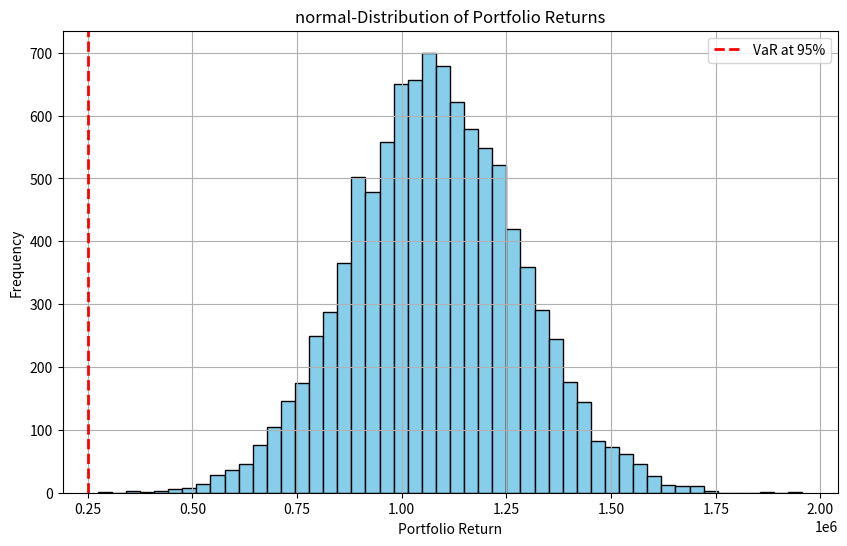
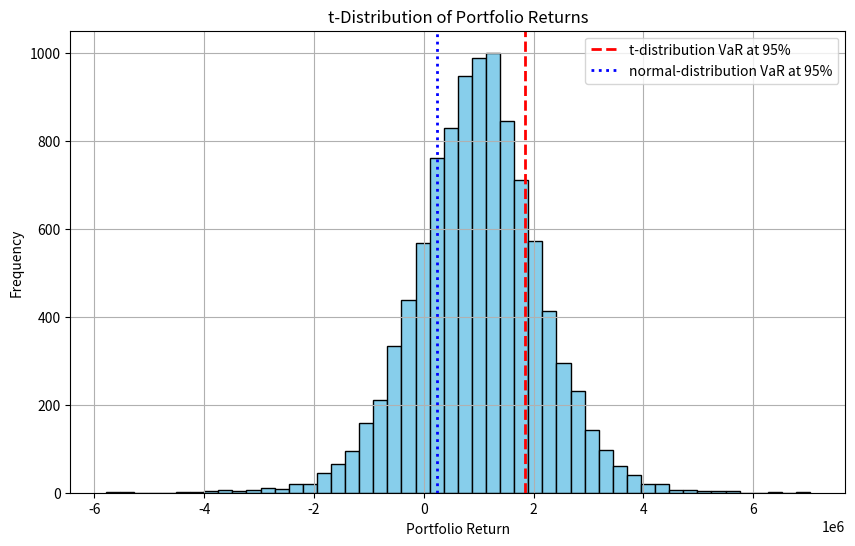

Python code for these plots, in order: (Note: this script raises an exception after producing the figures.)
# %% [markdown]
# # <span style="color:blue">Risk analysis in Banking sector</span>
# 
# <img src="project-Image/risk-2.png" width="400" height="400" />
# 
# # Content
# - Risk analysis
# - Various products of the banking sector
# - Types of risks analyzed in finanical banking sector
#   - Market risk
#   - credit risk
#   - Liquidity risk
#   - Operational risk
#   - Regulatory Risk
#   - Reputational Risk
# - Finanical Risk analysis key steps
# - Market risk analysis
# - Value at Risk
# - Conditional Value at Risk
# - Monte Carlo simulation

# %% [markdown]
# ## Risk analysis
# 
# Risk analysis is a process of assessing and evaluating potential risks and their impact on an organization, project, or decision-making. It involves identifying, analyzing, and prioritizing risks to make informed decisions on how to mitigate or manage them effectively.
# 
# 
# ### Various products of the banking sector
# 
# The banking sector offers a wide range of products and services to meet the financial needs of individuals, businesses, and institutions. Here are some common products and services offered by banks:
# 
# | Sr. No. | Product name | Details |
# |---------|--------------|---------|
# |1. | Deposit Accounts | savings accounts, current accounts, and fixed deposit accounts. |
# | 2. | Loans and Credit Facilities | personal loans, home loans, auto loans, business loans, lines of credit, and overdraft facilities. |
# | 3. | Credit Cards | Banks issue credit cards that allow individuals to make purchases on credit.|
# | 4. | Debit Cards | Debit cards are linked to customers' bank accounts and allow them to make purchases and withdraw cash from ATMs. |
# | 5. | Mortgages | Banks provide mortgage loans to help individuals purchase or refinance real estate properties. Mortgage loans typically have long repayment terms and are secured by the property being financed. |
# | 6. | Investment Products | mutual funds, fixed-income securities, stocks, and bonds. |
# | 7. | Foreign Exchange Services | Banks facilitate foreign exchange transactions, allowing customers to convert currencies for travel, international trade, or investment purposes. |
# | 8. | Payment Services | online banking, mobile banking, and bill payment facilities. |
# | 9. | Trade Finance | Banks offer trade finance services to facilitate international trade transactions. This includes issuing letters of credit, providing export/import financing, and managing trade-related risks. |
# | 10. | Wealth Management | Banks provide wealth management services to high-net-worth individuals and institutional clients. These services include investment advisory, portfolio management, estate planning, and other customized financial solutions. |
# | 11. | Insurance Products | Life insurance, health insurance, property insurance, and other types of coverage to help individuals and businesses manage risks. |
# | 12. | Treasury and Cash Management Services | Banks offer treasury and cash management services to corporate clients, assisting them in managing their cash flow, optimizing liquidity, and conducting efficient financial operations.| 

# %% [markdown]
# ## Types of risks analyzed in the financial banking sector
# 
# ### 1. Credit risk
# Credit risk refers to the potential for financial losses resulting from the failure of a borrower or counterparty to fulfill their financial obligations. It arises when borrowers or counterparties are unable to repay their loans or meet their contractual obligations. This risk can be mitigated through credit assessments, collateral requirements, diversification of credit exposures, and the use of credit derivatives. 
# 
# **Example:** A bank lending money to individuals or businesses faces credit risk. If a borrower defaults on their loan payments, the bank may suffer financial losses.
# 
# **Parameters used to calaculate credit risk:** To calculate credit risk, several parameters are commonly used. These parameters help assess the creditworthiness of borrowers and estimate the likelihood and potential impact of default. Here are some key parameters used in credit risk analysis:
# 
# - **Probability of Default (PD):** PD measures the likelihood that a borrower will default on their credit obligations within a specific time frame, usually expressed as a percentage. It is based on historical data, credit ratings, financial indicators, and other relevant factors.
# 
#   - Historical Method: PD = (Number of Defaults within a specific time period) / (Total Number of Observations within the same time period)
#   - Credit Rating Transition Matrix Method: PD = (Probability of Transition from Non-Default Rating to Default Rating) * (Probability of Default Rating)
#   - Merton Model
# 
# - **Loss Given Default (LGD):** LGD estimates the potential loss that a lender may incur if a borrower defaults. It represents the portion of the outstanding loan or credit exposure that is unlikely to be recovered in the event of default. LGD is typically expressed as a percentage of the exposure.
# 
#   - Direct Method: LGD = (Total Exposure - Recovered Amount) / Total Exposure
#   - Workout Method: LGD = (Total Loss - Recovered Amount) / Total Exposure
#   - Statistical Method: LGD = 1 - Recovery Rate
# 
# - **Exposure at Default (EAD):** EAD refers to the total amount of exposure that a lender has to a borrower at the time of default. It represents the maximum potential loss that can occur if a borrower defaults. EAD includes the outstanding loan balance, unused credit lines, and other forms of exposure.
#   
#   - Simple Approach: EAD = Outstanding Loan Balance + Undrawn Credit Lines
#   - Basel Approach: EAD = Exposure Value x Credit Conversion Factor (CCF)
#   - Advanced Approaches
# 
# - **Credit Rating:** Credit ratings assigned by credit rating agencies provide an indication of a borrower's creditworthiness. Ratings assess the likelihood of default and can help lenders gauge the level of credit risk associated with a borrower. Common rating scales include AAA, AA, A, BBB, BB, B, C, with each category representing different levels of creditworthiness.
# 
# - **Financial Ratios and Indicators:** Various financial ratios and indicators are used to assess the financial health and stability of borrowers. These may include 
#     
#     - debt-to-equity ratio, 
#     - current ratio, 
#     - profitability indicators, 
#     - cash flow analysis, 
#     
#     and other metrics that provide insights into the borrower's ability to meet their financial obligations.
# 
# - **Collateral and Guarantees:** The presence of collateral or guarantees can mitigate credit risk. Collateral refers to assets provided by the borrower that can be used to recover losses in case of default. Guarantees are commitments from third parties to fulfill the borrower's obligations if they default.
# 
# - **Industry and Economic Factors:** Credit risk analysis also considers industry-specific factors and macroeconomic conditions that may impact a borrower's ability to repay debts. Factors such as market trends, regulatory changes, and economic indicators are taken into account to evaluate credit risk.
# 
# 

# %% [markdown]
# ### 2. Market risk
# 
# Market risk models and methodologies are used by financial institutions to assess and manage potential losses arising from changes in market conditions, such as fluctuations in interest rates, exchange rates, commodity prices, and equity prices. These models and methodologies help quantify and monitor market risk exposures and assist in making informed risk management decisions. 
# 
# **Example:** An investment fund holding a portfolio of stocks is exposed to market risk. If the stock prices decline due to market downturns, the fund's value may decrease.
# 
# Here are some commonly used market risk models and methodologies:
# 
# - **Value at Risk (VaR):** VaR is a widely used measure for estimating potential losses due to market risk. It quantifies the maximum loss within a specified confidence level (e.g., 95% or 99%) over a defined time horizon. VaR can be calculated using historical data, parametric models (such as variance-covariance models), or Monte Carlo simulations.
# 
# - **Expected Shortfall (ES):** Also known as Conditional VaR, ES estimates the average loss beyond the VaR level. It provides additional information about the tail risk and potential losses beyond the confidence level captured by VaR.
# 
# - **Stress Testing:** Stress testing involves subjecting a financial portfolio or institution to extreme scenarios to assess the impact on market risk exposures. Stress tests help evaluate the vulnerability of portfolios to adverse market conditions and assess capital adequacy under severe scenarios.
# 
# - **Historical Simulation:** This method uses historical market data to estimate potential losses. It involves constructing a portfolio's profit and loss distribution based on past market movements and calculating the losses at specified confidence levels.
# 
# - **Monte Carlo Simulation:** Monte Carlo simulation generates multiple random scenarios based on modeled assumptions for market variables. By simulating thousands of potential scenarios, it provides a distribution of possible portfolio outcomes and helps estimate potential losses.
# 
# - **Risk Factor Sensitivity Analysis:** This analysis examines the impact of changes in individual risk factors on the portfolio's value or returns. It helps identify which market variables have the most significant influence on the portfolio's risk and allows for targeted risk management actions.
# 
# - **Risk Measures for Specific Instruments:** Different market risk models and methodologies are used for specific financial instruments, such as interest rate risk models for fixed income securities, option pricing models for equity options, or commodity price models for commodity derivatives. These models consider the unique characteristics and sensitivities of each instrument to assess market risk exposures.
# 
# - **Value Adjustments (XVA):** XVAs are adjustments made to the value of derivatives and other financial instruments to account for counterparty credit risk, funding costs, and other risk factors. XVAs are calculated using models that incorporate market risk factors along with credit risk and funding cost components.

# %% [markdown]
# ### 3. Liquidity risk
# Liquidity risk refers to the potential difficulty of buying or selling an investment quickly and at a fair price without causing significant price changes. It arises from insufficient market liquidity or an inability to convert assets into cash when needed. Liquidity risk can be managed by maintaining adequate cash reserves, diversifying funding sources, and establishing contingency funding plans.
# 
# **Example:** A mutual fund holding illiquid assets, such as real estate or private equity, may face liquidity risk if investors want to redeem their shares, but the fund struggles to sell the underlying assets quickly.

# %% [markdown]
# ### 4. Operational risk 
# Operational risk is the potential for losses resulting from inadequate or failed internal processes, systems, human errors, or external events. It encompasses risks related to technology, fraud, legal compliance, and business continuity. Operational risk can be mitigated through proper internal controls, staff training, disaster recovery plans, and risk monitoring.
# 
# **Example:** A cyber-attack on a financial institution's systems that compromises customer data and disrupts operations represents operational risk. 

# %% [markdown]
# ### 5. Regulatory Risk
# Regulatory risk arises from changes in laws, regulations, or government policies that impact the financial industry. It includes the risk of non-compliance with applicable regulations, which can lead to financial penalties, reputational damage, or restrictions on business activities. Regulatory risk can be managed through robust compliance programs, staying updated on regulatory changes, and engaging with regulatory authorities.
# 
# **Example:** A bank faces regulatory risk if new legislation imposes stricter capital requirements, necessitating adjustments to its operations and capital structure.

# %% [markdown]
# ### 6. Reputational Risk 
# Reputational risk refers to the potential loss of reputation or public trust in an organization due to negative perceptions or events. It arises from actions, behaviors, or incidents that damage the public image or brand value. Reputational risk can be mitigated by maintaining high ethical standards, providing quality products/services, effective crisis management, and transparent communication with stakeholders.
# 
# **Example:** A scandal involving unethical practices in a financial institution can result in reputational risk, leading to customer loss, decreased investor confidence, and legal consequences.

# %% [markdown]
# ## <span style="color:blue">Financial Risk Analysis key steps</span>
# 
# The process of risk analysis in the financial banking sector involves several key steps. While the specific approach may vary among institutions, here are the common steps typically followed in conducting risk analysis:
# 
# #### 1. Risk Identification: 
# 
# The first step is to identify and document the various risks that the bank is exposed to. This includes examining potential risks related to credit, market, liquidity, operational, compliance, and reputational factors. Risk identification involves reviewing 
# - **Internal Data Analysis:** Analyzing historical data within the institution can help identify patterns, trends, and potential risks. This includes reviewing past incidents, losses, and near-miss events to identify areas where risks have materialized or have the potential to occur in the future.
# 
# - **External Research and Industry Analysis:** Conducting research and staying updated on industry trends, market conditions, regulatory changes, and emerging risks can provide valuable insights into potential risks that may impact the financial sector. External sources such as industry reports, market studies, regulatory announcements, and news sources can be used for this purpose.
# 
# - **Risk Registers and Checklists:** Using predefined risk registers and checklists can help systematically identify risks across different areas of banking operations. These tools typically cover a wide range of risk categories, including credit risk, market risk, operational risk, compliance risk, and liquidity risk, prompting risk managers to consider specific risk factors relevant to their institution.
# 
# - **Risk Workshops and Brainstorming:** Conducting risk workshops and brainstorming sessions involving key stakeholders can provide a platform for collaborative discussions on potential risks. These sessions allow participants to share their expertise, experiences, and insights to identify risks that may not be apparent through other methods. Facilitated discussions can encourage a comprehensive examination of risks from different perspectives.
# 
# - **Scenario Analysis and Stress Testing:** By simulating various scenarios and stress tests, institutions can identify risks that may arise under adverse conditions. This involves modeling different economic, financial, and operational scenarios to evaluate their impact on the institution's financial position, profitability, and risk exposure. Stress testing helps identify vulnerabilities and assess the resilience of the institution to withstand adverse events.
# 
# - **Regulatory and Compliance Analysis:** Staying updated on regulatory requirements and compliance obligations is essential for identifying risks related to legal and regulatory compliance. Analyzing regulatory changes, enforcement actions, and compliance failures in the industry can provide insights into potential risks and areas where the institution may be exposed to compliance-related issues.
# 
# - **Risk Indicators and Key Risk Indicators (KRIs):** Developing and monitoring risk indicators and KRIs can help identify early warning signals of potential risks. These indicators are specific metrics or measures that are closely linked to the occurrence or amplification of risks. By establishing thresholds and monitoring deviations, institutions can identify and address risks before they escalate.
# 
# - **Risk Assessments and Audits:** Conducting regular risk assessments and internal audits can help identify risks by systematically reviewing and evaluating different areas of the institution's operations. Risk assessments involve reviewing processes, controls, and risk management frameworks to identify gaps or weaknesses that could expose the institution to risks.
# 
# 

# %% [markdown]
# #### 2. Risk Assessment:
# Once the risks are identified, the next step is to assess their potential impact and likelihood of occurrence. This involves quantifying and qualifying the risks based on historical data, statistical analysis, industry benchmarks, and expert judgment. The goal is to understand the severity of each risk and prioritize them based on their significance to the bank's operations and objectives.
# 
# Risk analysis is used in _risk analysis_ to quantify and analyze various types of risks in finance. Here's how it is applied in risk analysis:
# 
# | Application |           Used for        |            Factors used or used for           |
# |-------------|---------------------------|-----------------------------------------------|
# | Assessing portfolio risk | to know risk and volatility of investment protfolios | VaR, ES, CVaR |
# |Scenario Analysis | to know the future sceanrios and hence impact on future outcomes | market conditions, interest rates, exchange rates, or macroeconomic variables |
# | Stress Testing | to evaluate the resilience of financial institutions or portfolios under adverse conditions | vulnerabilities, evaluate worst-case scenarios, and design risk mitigation strategies |
# | Risk Mitigation Strategies | helps in evaluating and comparing different risk mitigation strategies | diversification, hedging, or asset allocation adjustments |
# | Credit Risk Analysis | to estimate credit-related metrics such as Probability of Default (PD), Loss Given Default (LGD), or Credit Value-at-Risk (CVaR) |  it helps assess the credit risk of individual loans or credit portfolios by considering default correlations, recovery rates, or credit rating migrations |
# 
# Above table can be explained in more details as:
# 
# - **Assessing Portfolio Risk:** Monte Carlo simulation is used to estimate the potential risk and volatility of investment portfolios. By simulating thousands or millions of potential market scenarios, it generates a distribution of portfolio returns. This allows risk analysts to calculate risk metrics such as Value-at-Risk (VaR), Expected Shortfall (ES), or Conditional Value-at-Risk (CVaR) at different confidence levels. These metrics provide insights into the potential downside risk and help investors make informed decisions regarding portfolio diversification, risk tolerance, and hedging strategies.
# 
# - **Scenario Analysis:** Monte Carlo simulation enables risk analysts to perform scenario analysis by simulating a range of possible _future scenarios_ and evaluating their impact on financial outcomes. This involves considering multiple factors such as market conditions, interest rates, exchange rates, or macroeconomic variables. By incorporating these variables into the simulation, analysts can assess the potential effects of different scenarios on key performance indicators, cash flows, or profitability measures.
# 
# - **Stress Testing:** Monte Carlo simulation is used in stress testing exercises to evaluate the resilience of financial institutions or portfolios under adverse conditions. It involves simulating extreme scenarios, such as market crashes, economic recessions, or liquidity shocks, to assess the impact on risk exposures, capital adequacy, or liquidity positions. By stress testing using Monte Carlo simulation, risk analysts can identify vulnerabilities, evaluate worst-case scenarios, and design risk mitigation strategies.
# 
# - **Risk Mitigation Strategies:** Monte Carlo simulation helps in evaluating and comparing different risk mitigation strategies. By simulating the effectiveness of various risk management techniques, such as diversification, hedging, or asset allocation adjustments, it enables risk analysts to quantify the potential impact of these strategies on risk reduction. This allows decision-makers to make informed choices and implement risk mitigation measures based on the simulation results.
# 
# - **Credit Risk Analysis:** Monte Carlo simulation is employed in credit risk analysis to estimate credit-related metrics such as Probability of Default (PD), Loss Given Default (LGD), or Credit Value-at-Risk (CVaR). By simulating potential default scenarios and incorporating factors such as default correlations, recovery rates, or credit rating migrations, it helps assess the credit risk of individual loans or credit portfolios. This information is crucial for credit risk management, loan pricing, and the calculation of regulatory capital requirements.
# 
# 

# %% [markdown]
# #### 3. Risk Measurement and Quantification:
# This step involves measuring and quantifying the identified risks in monetary terms or other relevant units of measurement. Here are some common measures for risk in the financial sector:
# 
# - **Value-at-Risk (VaR):** VaR is a widely used measure that estimates the potential loss in the value of a portfolio or position over a specified time horizon at a certain level of confidence. It provides an estimate of the maximum loss that an organization may face under normal market conditions. VaR is commonly used to measure market risk.
# 
# - **Expected Loss (EL):** Expected Loss is a measure that estimates the average loss that an organization is likely to experience from a particular risk. It considers both the probability of occurrence and the potential impact of the risk. Expected Loss is often used to assess credit risk.
# 
# - **Conditional Value-at-Risk (CVaR):** CVaR, also known as Expected Shortfall (ES), is a measure that provides an estimate of the expected loss beyond the VaR level. It quantifies the potential losses in the tail of the risk distribution, capturing the severity of extreme events. CVaR is useful for assessing risks associated with rare or extreme events.
# 
# - **Risk-adjusted Return on Capital (RAROC):** RAROC is a measure that evaluates the risk-adjusted profitability of an investment or business line. It considers the potential returns generated by the investment relative to the risks taken. RAROC helps in assessing the efficiency of capital allocation and supporting decision-making on resource allocation.
# 
# - **Key Risk Indicators (KRIs):** KRIs are specific metrics or indicators used to monitor and measure risks. They act as early warning signals by highlighting deviations from normal risk levels or thresholds. KRIs are tailored to specific risk types and provide ongoing monitoring of risks.
# 
# - **Credit Ratings:** Credit ratings assigned by credit rating agencies are measures of credit risk associated with financial instruments, such as corporate bonds, sovereign debt, or structured products. These ratings assess the creditworthiness and likelihood of default of the issuer, providing an indication of the credit risk involved.
# 
# - **Loss Given Default (LGD):** LGD is a measure that quantifies the potential loss a lender may face if a borrower defaults on a loan or credit obligation. It represents the portion of the exposure that is unlikely to be recovered in the event of default.
# 
# - **Capital Adequacy Ratios:** Capital adequacy ratios, such as the Basel III regulatory framework's Common Equity Tier 1 (CET1) ratio, measure the financial institution's capital reserves relative to its risk-weighted assets. These ratios help assess the organization's ability to absorb losses and meet regulatory capital requirements.
# 
# - **Operational Risk Indicators:** Operational risk indicators measure risks associated with internal processes, systems, and people. They capture metrics such as the frequency of operational incidents, the time taken to resolve issues, or the level of compliance with internal controls. Operational risk indicators help monitor and manage operational risks.
# 
# - **Stress Testing Results:** Stress testing involves subjecting financial institutions' portfolios and balance sheets to extreme scenarios or stress events. The results of stress tests provide insights into the potential impact of adverse events on the organization's financial health and resilience.
# 

# %% [markdown]
# #### 4. Risk Monitoring and Reporting:
# Once risks are identified and measured, it is crucial to establish monitoring mechanisms to track their evolution over time. Regular monitoring allows banks to detect changes in risk levels, identify emerging risks, and take timely actions. Risk reporting is an essential component, providing key stakeholders with transparent and accurate information on the bank's risk profile, exposures, and mitigation strategies.
# 
# **Risk Monitoring:** Risk monitoring involves ongoing surveillance and analysis of market risks. It includes:
# 
# - **Regular Portfolio Reviews:** Periodic assessment of investment portfolios to ensure they align with the risk tolerance and investment objectives of investors.
# - **Monitoring Market Indicators:** Tracking relevant market indicators such as stock indices, interest rates, or exchange rates to identify potential risks or market trends.
# - **Real-time Reporting:** Utilizing technology and risk management systems to provide real-time updates on market positions and risk exposures.

# %% [markdown]
# #### 5. Risk Mitigation and Management:
# After assessing risks and monitoring their status, banks need to develop strategies to mitigate and manage the identified risks effectively. This may involve implementing risk controls, establishing risk limits, diversifying portfolios, enhancing internal processes, implementing risk transfer mechanisms (such as insurance), and creating contingency plans. Risk mitigation strategies should align with the bank's risk appetite and regulatory requirements.
# 
# **Risk Mitigation:** Risk mitigation strategies aim to reduce the impact of market risks on investments. Here are some common risk mitigation techniques:
#     
# - **Diversification:** Spreading investments across different asset classes, sectors, or geographic regions can help reduce concentration risk. If one investment performs poorly, others may provide a buffer. 
# - **Hedging:** Using derivative instruments like options, futures, or swaps can hedge against adverse price movements. For example, buying a put option can protect against a decline in the value of a stock. 
# - **Dynamic Asset Allocation:** Regularly adjusting portfolio allocations based on market conditions can help reduce risk exposure. For instance, shifting investments from equities to bonds during periods of high market volatility.
# 

# %% [markdown]
# #### 6. Risk Communication and Governance: 
# Effective risk analysis involves robust communication and governance structures. Banks should establish clear lines of responsibility and accountability for managing risks. Regular communication among risk management teams, senior management, and the board of directors is necessary to ensure a comprehensive understanding of risks and to facilitate informed decision-making.
# 
# - **Capital Adequacy:** Compliance with regulatory capital requirements to ensure sufficient capital buffers are maintained to absorb potential losses.
# - **Reporting and Disclosure:** Providing accurate and timely reporting on risk exposures, market positions, and risk management strategies to regulatory authorities.
# - **Risk Governance:** Establishing robust risk governance frameworks, policies, and procedures to ensure effective risk management and compliance.

# %% [markdown]
# #### 7. Regular Review and Update
# Risk analysis is an ongoing process that requires regular review and update. Banks should periodically reassess risks to reflect changes in the business environment, market conditions, regulatory requirements, and internal operations. This iterative process helps ensure that risk analysis remains relevant and effective in addressing the evolving risk landscape.

# %% [markdown]
# #### 8. Risk reduction strategies
# 
# To reduce risk in investments, a combination of strategies can be employed:
# - **Diversify:** Invest in a mix of asset classes (stocks, bonds, real estate) to spread risk.
# - **Set Risk Tolerance:** Determine your risk tolerance and invest accordingly. This ensures that investments align with your risk appetite.
# - **Regular Monitoring:** Keep track of market trends and portfolio performance to make informed decisions.
# - **Stay Informed:** Stay updated on economic indicators, market news, and industry developments that can impact investments.
# - **Consult with Professionals:** Seek advice from financial advisors or professionals who specialize in risk management and investment strategies.
# 
# It is important to note that the risk cannot be eliminated entirely, but by employing prudent risk management techniques, investors can aim to minimize potential losses and optimize their investment outcomes.
# 

# %% [markdown]
# # Market Risk
# 
# ## Parameters used for risk analysis

# %% [markdown]
# <div style="background-color: #f9f9f9; border: 1px solid #ddd; padding: 10px;">
# <h3>1. Value-at-Risk (VaR)</h3>
#     <p>
#         <b>"Value-at-Risk (VaR) is a widely used measure in risk management that estimates the potential loss in the value of a portfolio or position over a specified time horizon at a certain level of confidence."</b><br><br>
#         OR <br><br>
#         <b>"The maximum loss in a given holding period to a certain confidence level."</b><br><br>
#         It provides an estimate of the maximum loss that an organization may face under normal market conditions.
#     </p>
#     <p>
#     There are several methods to calculate VaR
#     <ul>
#         <li><strong>Parametric VaR:</strong> is one of the most commonly used formula is the Parametric VaR, which assumes that the portfolio returns follow a normal distribution.
#             <div style="background-color: #80dfff; border: 1px solid #ff3377; padding: 16px; width: 400px">
#             VaR = Portfolio Value × z-score × Standard Deviation
#             </div>
#             <p>where:</p>
#             <ul>
#                 <li><strong>VaR:</strong> Value-at-Risk<br>
#                 <li><strong>Portfolio Value:</strong> Total value of the portfolio being assessed</li>
#                 <li><strong>z-score:</strong> The number of standard deviations corresponding to the desired level of confidence. For example, for a 95% confidence level, the z-score is 1.96.</li>
#                 <li><strong>Standard Deviation:</strong> The standard deviation of the portfolio returns, which represents the portfolio's volatility.</li>
#             </ul>
#         </li>
#         <li><strong>Historical VaR:</strong>
#         Historical VaR is based on historical data and does not rely on any specific distribution assumption. It calculates VaR using the historical distribution of portfolio returns. The formula for Historical VaR is:
#             <div style="background-color: #80dfff; border: 1px solid #ff3377; padding: 20px; width: 600px">
#                 Historical VaR = Portfolio Value * (1 - Confidence Level) * Return at the Selected Percentile
#             </div>
#             <p>where:</p>
#             <ul>
#                 <li><strong>VaR:</strong> Value-at-Risk<br>
#                 <li><strong>Portfolio Value:</strong> Total value of the portfolio being assessed</li>
#                 <li><strong>Historical Return Percentile::</strong>The desired percentile of the historical return distribution, typically based on a confidence level (e.g., 95%, 99%).</li>
#             </ul>
#         </li>
#         <li><strong>Monte Carlo VaR</strong>
#         Monte Carlo VaR uses random simulations to generate a range of possible portfolio returns and estimates VaR based on the distribution of these simulated returns. The formula for Monte Carlo VaR is:
#             <div style="background-color: #80dfff; border: 1px solid #ff3377; padding: 10px; width: 600px">
#                 VaR = Portfolio Value × (1 - Confidence Level)th Quantile of Simulated Returns
#             </div>
#             <p>where:</p>
#             <ul>
#                 <li><strong>VaR:</strong> Value-at-Risk<br>
#                 <li><strong>Portfolio Value:</strong> Total value of the portfolio being assessed</li>
#                 <li><strong>Confidence Level:</strong> The desired level of confidence (e.g., 95%, 99%)</li>
#                 <li><strong>Simulated Returns:</strong>A large number of simulated returns generated based on assumed or estimated distributions of asset returns.</li>
#                 <li><strong>Historical Return Percentile::</strong>The desired percentile of the historical return distribution, typically based on a confidence level (e.g., 95%, 99%).</li>
#             </ul>
#         </li>
#     </ul>
#     </p>    
#     <p><strong>Importance:</strong>The value of VaR represents the potential loss or downside risk associated with a portfolio or position.</p>
#     <ul>
#         <li>A higher VaR value indicates a greater potential loss, indicating a higher level of risk. </li>
#         <li>Conversely, a lower VaR value suggests a lower potential loss and, therefore, a lower level of risk.</li>
#     </ul>
#     <p>
#     <strong>Example:</strong> Let's assume you have daily returns for investment over the past 1,000 trading days. You want to calculate the 95% VaR for a $100,000 investment.</p>
#         <ul>
#             <li><strong>Step 1:</strong>Gather the historical returns data.</li>
#             <li><strong>Step 2:</strong>Order the historical returns in descending order.</li>
#             <li><strong>Step 3:</strong>Choose the VaR level (e.g., 95%).</li>
#             <li><strong>Step 4:</strong>Identify the VaR value by locating the return corresponding to the 95th percentile in the ordered return series.</li>
#         </ul>
# </div>
# 
# ![image.png](attachment:image.png)
# 
# ===> What number are  you able to cope with to a given amount of certainity over given amount of time period/holding period  as a loss level. So let's say that at 90% percentile. SO 95% chance that my profit is going to be above this value that we are calculating i.e. this Var.
# 
# ===> So we want to be able to say that $95\%$ certainty that our 'Value at Risk (Var)'  will  not exceed a certain value.
# 
# ====> What number are you able to cope with to a given amount of certainity or a given amount of time
# 
# ===> So Var is associated with maximum loss over a given period of time to a given confidence level.

# %% [markdown]
# ### Example
# 
# Calculation of parametric VaR and historical VaR
# 
# Let's assume you have daily returns for investment over the past 1,000 trading days. You want to calculate the 95% VaR for a $100,000 investment.
# 
# - Step 1: Gather the historical returns data.
# - Step 2: Order the historical returns in descending order.
# - Step 3: Choose the VaR level (e.g., 95%).
# - Step 4: Identify the VaR value by locating the return corresponding to the 95th percentile in the ordered return series.

# %%
import numpy as np
import pandas as pd

# Assuming you have the daily returns data as an array called 'returns'
returns = [0.01, -0.02, 0.03, -0.01]  # Replace with your actual data

# Specify the confidence level (95%)
confidence_level = 0.95

# Calculate the portfolio value
portfolio_value = 100000

# Sort the returns in ascending order
sorted_returns = sorted(returns)

# Determine the index corresponding to the desired percentile
index = int((1 - confidence_level) * len(sorted_returns))

# Retrieve the historical return at the determined index
historical_return = sorted_returns[index]

# Calculate VaR using Historical VaR formula
historical_var = -portfolio_value * historical_return

# Calculate the weighted returns of each asset
weights = np.array([1 / len(returns)] * len(returns))
weighted_returns = np.multiply(returns, weights)

# Calculate the portfolio return
portfolio_return = np.sum(weighted_returns)

# Print the results
print("Historical VaR at", confidence_level * 100, "% confidence level:", historical_var)
print("Portfolio Return:", portfolio_return)


# %% [markdown]
# means total loss....

# %%
# Parameter VaR: example
import numpy as np
from scipy.stats import norm

def calculate_var(portfolio_value, returns, confidence_level):
    # Calculate portfolio returns' standard deviation
    returns_std = np.std(returns)

    # Determine the z-score corresponding to the desired confidence level
    z_score = norm.ppf(1 - confidence_level)

    # Calculate VaR using the Parametric VaR formula
    var = portfolio_value * z_score * returns_std

    return var

# Example usage
portfolio_value = 100000  # Total portfolio value
returns = np.array([0.01, -0.02, 0.03, -0.01])  # Sample returns data
confidence_level = 0.95  # Confidence level of 95%

par_var = - calculate_var(portfolio_value, returns, confidence_level)
print("VaR at 95% confidence level:", par_var)

# %% [markdown]
# ### Monte Carlo Simulation to calculate VaR and CVaR
# 
# Monte Carlo Simulation is a versatile and powerful tool in the financial sector. Here are some of the applications and use cases where Monte Carlo Simulation can be utilized:
# 
# - **Portfolio Optimization:** Monte Carlo Simulation can be used to optimize investment portfolios by simulating various asset allocation strategies. By generating random samples of asset returns, the simulation can estimate the expected portfolio returns, risk measures such as standard deviation or Value at Risk (VaR), and optimize the portfolio composition to maximize return or minimize risk.
# 
# - **Option Pricing:** Monte Carlo Simulation is widely employed in option pricing models, such as the Black-Scholes model. By simulating the future stock price movements based on random samples, the simulation can estimate the option's value and evaluate different option trading strategies.
# 
# - **Risk Management:** Monte Carlo Simulation is valuable in assessing and managing risks in the financial sector. It can be used to simulate market risks, credit risks, operational risks, and other types of risks. By generating random scenarios, the simulation can quantify the potential losses, estimate risk measures such as Value at Risk (VaR) or Expected Shortfall (ES), and evaluate risk mitigation strategies.
# 
# - **Financial Planning:** Monte Carlo Simulation can aid in financial planning and retirement analysis. By incorporating variables like income, expenses, investment returns, and lifespan, the simulation can generate random scenarios of future financial situations. This helps individuals or financial advisors make informed decisions about saving, spending, and investment strategies.
# 
# - **Stress Testing:** Monte Carlo Simulation is utilized for stress testing financial systems and institutions. By simulating extreme scenarios and generating random samples of variables like market shocks or defaults, the simulation can evaluate the resilience and stability of financial systems, identify potential vulnerabilities, and inform regulatory decision-making.
# 
# - **Credit Risk Assessment:** Monte Carlo Simulation can be applied to credit risk assessment, especially for loan portfolios and credit derivatives. By simulating default events and loss given default, the simulation can estimate credit risk measures, such as expected loss or probability of default, and evaluate credit portfolio performance under different scenarios.
# 
# These are just a few examples of how Monte Carlo Simulation can be employed in the financial sector. Its flexibility and ability to capture uncertainty make it a valuable tool for risk assessment, decision-making, and strategic planning in finance.

# %% [markdown]
# ### Example on Monte Carlo Simulation

# %% [markdown]
# #### 1. normal distribution

# %%
# Monte carlo simulation using normal distribution

import numpy as np
import pandas as pd

# Example portfolio simulation using Monte Carlo
num_simulations = 10000
portfolio_value = 1000000
initial_investment = 1000000
expected_return = 0.08 # 8% return
volatility = 0.2

# Generate random returns based on normal distribution
returns = np.random.normal(expected_return, volatility, num_simulations)

# Calculate portfolio values for each simulation
portfolio_values = initial_investment * (1 + returns)

# Sort the simulated portfolio values
sorted_portfolio_values = np.sort(portfolio_values)

# Define the desired confidence level (e.g., 95%)
confidence_level = 0.95

# Calculate the VaR at the desired confidence level
percentile = 1 - confidence_level
index = int(percentile * num_simulations)
var = initial_investment - sorted_portfolio_values[index]

# Create a dataframe to store the portfolio returns
df_portfolio_returns = pd.DataFrame({'Portfolio Return': portfolio_values})

# Print the result
print("VaR at", confidence_level * 100, "% confidence level:", var)
print("Portfolio return for each simulation:\n", df_portfolio_returns)

# %%
import matplotlib.pyplot as plt
# Plot histogram of portfolio returns
plt.figure(figsize=(10, 6))
plt.hist(portfolio_values, bins=50, color='skyblue', edgecolor='black')
plt.axvline(var, color='red', linestyle='dashed', linewidth=2, label='VaR at 95%')
plt.xlabel('Portfolio Return')
plt.ylabel('Frequency')
plt.title('normal-Distribution of Portfolio Returns')
plt.legend()
plt.grid(True)
plt.show()

# %% [markdown]
# #### 2. t-distribution for returns

# %%
import numpy as np
import pandas as pd
import matplotlib.pyplot as plt

# Example portfolio simulation using Monte Carlo
num_simulations = 10000
portfolio_value = 1000000
initial_investment = 1000000
expected_return = 0.08 # 8% return
volatility = 0.2

# Generate random returns based on t-distribution
degrees_of_freedom = 10  # Adjust the degrees of freedom as needed
returns1 = np.random.standard_t(degrees_of_freedom, num_simulations)

# Calculate portfolio values for each simulation
portfolio_values1 = initial_investment * (1 + returns1)

# Sort the simulated portfolio values
sorted_portfolio_values1 = np.sort(portfolio_values1)

# Define the desired confidence level (e.g., 95%)
confidence_level = 0.95

# Calculate the VaR at the desired confidence level
percentile = 1 - confidence_level
index = int(percentile * num_simulations)
tvar = initial_investment - sorted_portfolio_values1[index]

# Create a dataframe to store the portfolio returns
df_portfolio_returns1 = pd.DataFrame({'Portfolio Return': portfolio_values1})

# Print the result
print("VaR at", confidence_level * 100, "% confidence level:", tvar)
print("Portfolio return for each simulation:\n", df_portfolio_returns1)

# Plot histogram of portfolio returns
plt.figure(figsize=(10, 6))
plt.hist(portfolio_values1, bins=50, color='skyblue', edgecolor='black')
plt.axvline(tvar, color='red', linestyle='dashed', linewidth=2, label='t-distribution VaR at 95%')
plt.axvline(var, color='blue', linestyle=':', linewidth=2, label='normal-distribution VaR at 95%') # calculated previosuly
plt.xlabel('Portfolio Return')
plt.ylabel('Frequency')
plt.title('t-Distribution of Portfolio Returns')
plt.legend()
plt.grid(True)
plt.show()

# %% [markdown]
# #### Consulsion: 
# 
# - If the calculated VaR is lower than the historical returns, it suggests that the estimated potential loss (VaR) at the specified confidence level is less than the actual historical returns observed in the portfolio.
# 
# - This situation indicates that, based on the given confidence level, the portfolio has historically experienced returns that are higher than the estimated potential loss. In other words, the portfolio has historically performed better than what the VaR calculation predicts in terms of downside risk.
# 
# - From a risk management perspective, this could be seen as a positive outcome as it suggests that the portfolio has been able to generate higher returns compared to the estimated downside risk. However, it's important to note that past performance does not guarantee future results, and the historical returns alone may not be a reliable indicator of future performance.
# 
# - It's crucial to consider other risk measures and conduct a comprehensive risk analysis to assess the overall risk profile of the portfolio. Additionally, the VaR calculation should be reviewed and validated to ensure it accurately reflects the portfolio's risk exposure and incorporates relevant factors.

# %% [markdown]
# <div style="background-color: #f9f9f9; border: 1px solid #ddd; padding: 10px;">
# <h3>2. Expected Loss (EL)</h3>
#     <p>Expected Loss (EL) is a risk measure used in financial analysis to estimate the average or expected amount of loss that an organization or portfolio is likely to experience over a given time period. It combines the probability of various loss scenarios with the corresponding potential losses.</p>
#     <ul>
#         <li>The formula to calculate Expected Loss (EL) is:</li>
#             <div style="background-color: #80dfff; border: 1px solid #ff3377; padding: 10px; width: 700px">
#                 EL = Probability of Default (PD) × Exposure at Default (EAD) × Loss Given Default (LGD)
#             </div>
#             <p>where:</p>
#             <ul>
#                 <li>Probability of Default (PD) represents the likelihood or probability that a borrower or counterparty will default on their obligations within a specified time horizon.</li>
#                 <li>Exposure at Default (EAD) refers to the amount of exposure or the total value of outstanding loans or commitments at the time of default.</li>
#                 <li>Loss Given Default (LGD) represents the percentage or proportion of the exposure that is expected to be lost in the event of default.</li>
#             </ul>
#         </li>
#         <li>By multiplying these three factors, the formula estimates the average loss expected for a specific counterparty or portfolio.</li>
#         <li>It's important to note that Expected Loss is just one component of the broader credit risk assessment process. It provides a useful measure to assess the potential credit losses and make informed decisions regarding credit risk management, loan provisioning, capital allocation, and pricing of credit products.</li>
#     </ul>
# </div>

# %% [markdown]
# <div style="background-color: #f9f9f9; border: 1px solid #ddd; padding: 10px;">
# <h3>3. Conditional Value-at-Risk (CVaR)</h3>
#     <p>Conditional Value-at-Risk (CVaR), also known as Expected Shortfall (ES), is a risk measure that quantifies the expected loss beyond a certain confidence level. Unlike Value-at-Risk (VaR), which only provides information about the worst-case loss at a specific confidence level, CVaR provides an estimate of the average loss that may occur in the tail of the distribution beyond the VaR threshold.</p>
#     <ul>
#         <li>The formula to calculate CVaR is as follows::</li>
#             <div style="background-color: #80dfff; border: 1px solid #ff3377; padding: 10px; width: 700px">
#                 CVaR = (1 / (1 - α)) * ∫[α, 1] f(x) * x dx
#             </div>
#             <ul>
#                 <li>Probability of Default (PD) represents the likelihood or probability that a borrower or counterparty will default on their obligations within a specified time horizon.</li>
#                 <li>Exposure at Default (EAD) refers to the amount of exposure or the total value of outstanding loans or commitments at the time of default.</li>
#                 <li>Loss Given Default (LGD) represents the percentage or proportion of the exposure that is expected to be lost in the event of default.</li>
#             </ul>
#         </li>
#         <li>By multiplying these three factors, the formula estimates the average loss expected for a specific counterparty or portfolio.</li>
#         <li>It's important to note that Expected Loss is just one component of the broader credit risk assessment process. It provides a useful measure to assess the potential credit losses and make informed decisions regarding credit risk management, loan provisioning, capital allocation, and pricing of credit products.</li>
#     </ul>
# </div>
# 
# $\text{CVaR} = \frac{1}{1 - \alpha} \int_{\alpha}^{1} f(x) \cdot x \, dx$

# %% [markdown]
# #### 4.1. Example (Growth or decline of an investment)
# 
# To calculate the growth or decline of an investment over time, you can use the compound interest formula. The formula for calculating the future value of an investment with compound interest is:
# 
# $\text{FV} = \text{PV}\times \left(1+r\right)^n$.
# 
# Where:
# 
# - $\text{FV}$ is the future value of the investment,
# - $\text{PV}$ is the present value or initial investment amount,
# - $r$ is the annual interest rate (expressed as a decimal),
# - $n$ is the number of compounding periods (in this case, the number of years).
# 
# Using this formula, you can calculate the growth or decline of an investment over time. Here's how it applies to the Monte Carlo Simulation example:
# 
# - In each simulation of the Monte Carlo Simulation, we calculate the investment value for each year based on the generated random returns. 
# - Let's consider a specific year in the investment period, denoted by `year`.
# 
#     - `initial_investment`: The initial investment amount (PV).
#     - `annual_return`: The generated random return for that year (r).
#     - `investment_value`: The investment value for that year in the simulation (FV).
# 
# The formula for calculating the investment value based on compound interest is:
# 
# $\boxed{\text{investment\_value} = \text{initial\_investment}×(1+\text{annual\_return})^{\text{year}}}$
# 
# This formula calculates the investment value at a specific year based on the initial investment amount and the generated random return for that year. The calculation is done for each year in the investment period and for each simulation.

# %% [markdown]
# Generating random samples for the annual returns is a key step in Monte Carlo Simulation. Here's why we generate random samples:
# 
# - **Uncertainty Modeling:** In many real-world scenarios, future outcomes or returns are uncertain and can vary. By generating random samples for the annual returns, we are introducing variability and capturing the uncertainty associated with the investment's performance. Each random sample represents a potential outcome or scenario.
# 
# - **Probability Distribution:** The random samples are generated based on a specified probability distribution, often the normal distribution. The choice of the distribution depends on the characteristics of the data and the assumptions made. By generating random samples from the distribution, we can simulate a range of potential returns, accounting for both positive and negative outcomes.
# 
# - **Multiple Simulations:** Monte Carlo Simulation typically involves running multiple simulations to obtain a more comprehensive understanding of the possible outcomes. Each simulation consists of a set of random samples representing the annual returns. By running numerous simulations with different random samples, we can explore a wide range of potential scenarios and obtain a statistical distribution of the investment's performance.
# 
# - **Statistical Analysis:** After performing the simulations, we can analyze the results to derive meaningful insights and assess the risk associated with the investment. The statistical analysis involves calculating various measures such as mean, standard deviation, percentiles, and confidence intervals. These statistics provide information about the expected value, variability, and potential downside risks of the investment.
# 
# Overall, generating random samples for the annual returns allows us to model uncertainty, simulate different scenarios, and analyze the range of possible outcomes. It enables us to make more informed decisions, evaluate risks, and understand the distribution of potential investment performance. The formula used to generate the random samples:
# 
# $(x) = \frac{1}{\sqrt{2\pi}\sigma} e^{-\frac{(x-\mu)^2}{2 \sigma^2}}$
# 
# Where:
# 
# - `x` is the random variable (in this case, the annual return).
# - `\mu` is the mean or expected value of the distribution (in this case, `annual_return`).
# - `\sigma` is the standard deviation of the distribution (in this case, `volatility`).
# 
# The formula generates random samples by randomly selecting values from the normal distribution with the specified mean (`annual_return`) and standard deviation (`volatility`).
# 
# To generate the random samples, the formula uses the `np.random.normal` function from the NumPy library, which internally applies this mathematical formula to generate random numbers following a normal distribution.
# 
# Note that the formula calculates the probability density for a specific value x in the distribution, but in the context of the Monte Carlo Simulation, we are generating random samples of annual returns (x) rather than calculating the probability density.

# %%
import numpy as np

# Define variables and assumptions
initial_investment = 10000
annual_return = 0.08
volatility = 0.15
investment_period = 10
num_simulations = 1000

# Generate random samples
random_returns = np.random.normal(annual_return, volatility, size=(num_simulations, investment_period))

# Perform simulations
investment_values = initial_investment * np.cumprod(1 + random_returns, axis=1)

# Analyze the results
mean_value = np.mean(investment_values, axis=0)
std_dev = np.std(investment_values, axis=0)
lower_bound = np.percentile(investment_values, 5, axis=0)
upper_bound = np.percentile(investment_values, 95, axis=0)

# Print the results
for year in range(investment_period):
    print(f"Year {year+1}: Mean Value = {mean_value[year]:.2f}, "
          f"Standard Deviation = {std_dev[year]:.2f}, "
          f"5th Percentile = {lower_bound[year]:.2f}, "
          f"95th Percentile = {upper_bound[year]:.2f}")


# %% [markdown]
# - **Define variables and assumptions:**
# 
#   - initial_investment: The initial investment amount (e.g., $10,000).
#   - annual_return: The expected annual return on the investment (e.g., 0.08 or 8%).
#   - volatility: The standard deviation of the annual returns, representing the investment's volatility (e.g., 0.15 or 15%).
#   - investment_period: The number of years for which we want to simulate the investment (e.g., 10).
#   - num_simulations: The number of simulations to run (e.g., 1000).
# 
# - **Generate random samples:**
# 
#     We use the normal distribution to generate random samples of annual returns for each year of the investment period. The mean of the distribution is the annual_return, and the standard deviation is the volatility. We generate num_simulations random samples for each year.
# 
# - **Perform simulations:**
# 
#     We perform simulations by calculating the investment value for each year based on the generated random returns. We use the np.cumprod() function from the NumPy library to calculate the cumulative product of (1 + random_returns) for each year, representing the growth or decline of the investment over time. We multiply this with the initial_investment to get the investment value for each simulation and each year.
# 
# - **Analyze the results:**
# 
#     We analyze the results by calculating statistics for each year of the investment period. We calculate the mean value, standard deviation, and percentiles (5th and 95th) of the investment values across all simulations for each year.
# 
# - **Print the results:**
# 
#     Finally, we print the calculated statistics for each year of the investment period, including the mean value, standard deviation, and percentiles (5th and 95th). This gives us an understanding of the range of possible outcomes and the level of uncertainty associated with the investment value over time.

# %% [markdown]
# # Portfolio optimization

# %%
import numpy as np

# Define the portfolio assets and their expected returns and covariance matrix
assets = ['Asset1', 'Asset2', 'Asset3']
expected_returns = np.array([0.1, 0.15, 0.12])
cov_matrix = np.array([[0.05, 0.02, 0.01],
                       [0.02, 0.08, 0.03],
                       [0.01, 0.03, 0.06]])

# Define the number of simulations and portfolio size
num_simulations = 10000
portfolio_size = len(assets)

# Generate random portfolio weights
weights = []
for _ in range(num_simulations):
    w = np.random.random(portfolio_size)
    w /= np.sum(w)
    weights.append(w)
weights = np.array(weights)

# Calculate portfolio returns and volatility for each simulation
portfolio_returns = np.dot(weights, expected_returns)
portfolio_volatility = np.sqrt(np.dot(weights, np.dot(cov_matrix, weights.T)))

# Find the optimal portfolio with maximum Sharpe Ratio
optimal_portfolio_index = np.where(portfolio_returns / portfolio_volatility == np.max(portfolio_returns / portfolio_volatility))[0][0]

# Get the optimal portfolio weights and performance measures
optimal_weights = weights[optimal_portfolio_index]
optimal_returns = portfolio_returns[optimal_portfolio_index]
optimal_volatility = portfolio_volatility[optimal_portfolio_index]

# Print the optimal portfolio weights and performance measures
print("Optimal Portfolio Weights:")
for asset, weight in zip(assets, optimal_weights):
    print(f"{asset}: {weight:.2f}")
print("\nOptimal Portfolio Performance:")
print("Expected Return:", optimal_returns)
print("Volatility:", optimal_volatility)

# %% [markdown]
# ## REFERENCE
# 
# - https://medium.com/@arunp77/data-science-and-risk-analysis-in-the-financial-banking-38bb27f64a9c
# - https://www.investopedia.com/terms/v/var.asp
# - https://www.investopedia.com/financial-term-dictionary-4769738
# - https://www.simtrade.fr/blog_simtrade/variance-covariance-method-var-calculation/ (must see)
# - https://www.investopedia.com/terms/m/montecarlosimulation.asp  (Monte-Carlo simulation)


